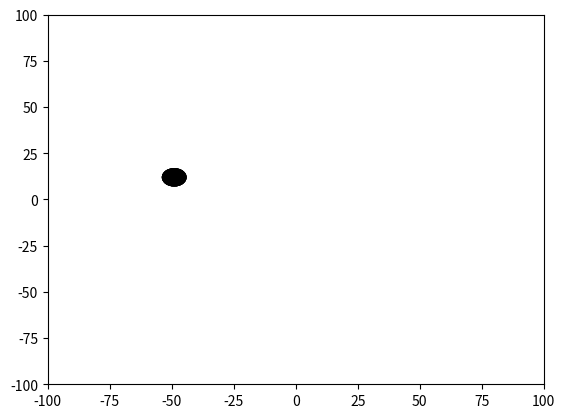

Write the Python code that produced this figure. (Note: this script raises an exception after producing the figure.)
# -*- coding: utf-8 -*-

import numpy as np
import matplotlib.pyplot as plt
import matplotlib.animation as animation


rng = np.random.default_rng(seed=50) 
N = 100000 
i = 0
j = 0

def move_up(i,j):
    return i,j+1

def move_down(i,j):
    return i,j-1

def move_left(i,j):
    return i-1,j

def move_right(i,j):
    return i+1,j

move = {0:move_up, 1:move_down, 2:move_left, 3:move_right} 

position = []
position.append([i,j])

motion = rng.integers(low=0,high=3,size=N) 
for k in range (len(motion)):
    i,j = (move[motion[k]](i,j))
    
    if i<=-50:
        i=i+1
    elif i>=50:
        i=i-1
    elif j<=-50:
        j=j+1
    elif j>=50:
        j=j-1
    position.append([i,j]) 

fig = plt.figure()
ax = plt.axes(xlim=(-100, 100), ylim=(-100, 100))
particle = plt.Circle((0,0),radius=5,facecolor='black')
ax.add_patch(particle)

def start():
    particle.center = (0,0)
    ax.add_patch(particle)
    return particle,

def create_animate(i):
    x = position[i][0]
    y = position[i][1]
    particle.center = (x,y)
    return particle,
    
anim = animation.FuncAnimation(fig,create_animate,
init_func=start,frames=360,interval=20,blit=True)
anim.save('brownian_motion.ipy') 

